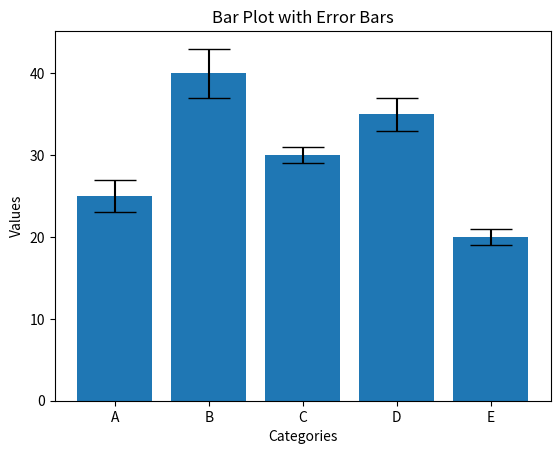

Here is the Python script that generated this plot:
#!/usr/bin/python
# -*- coding: utf-8 -*-
import matplotlib.pyplot as plt
import numpy as np

# 示例数据
categories = ['A', 'B', 'C', 'D', 'E']  # 类别
values = [25, 40, 30, 35, 20]  # 每个类别的值
errors = [2, 3, 1, 2, 1]  # 每个类别的误差范围

# 绘制柱状图
plt.bar(categories, values, yerr=errors, capsize=15)

# 设置坐标轴标签
plt.xlabel('Categories')
plt.ylabel('Values')

# 设置标题
plt.title('Bar Plot with Error Bars')

# 显示图形
plt.show()

#https://ntu-aris.github.io/ntu_viral_dataset/
